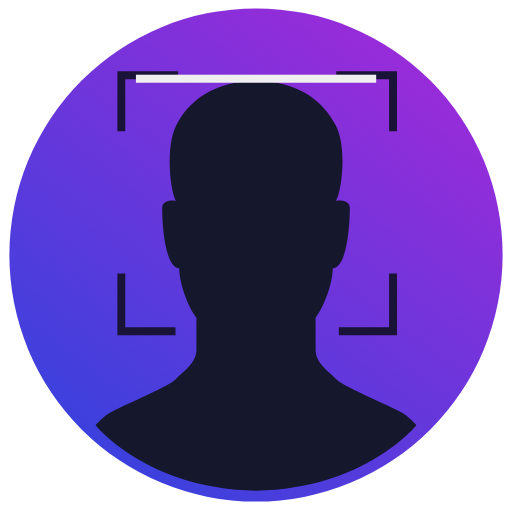
t = 0.00 s
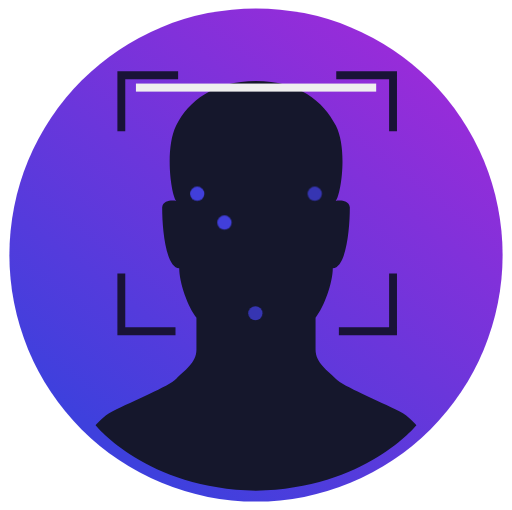
t = 1.67 s
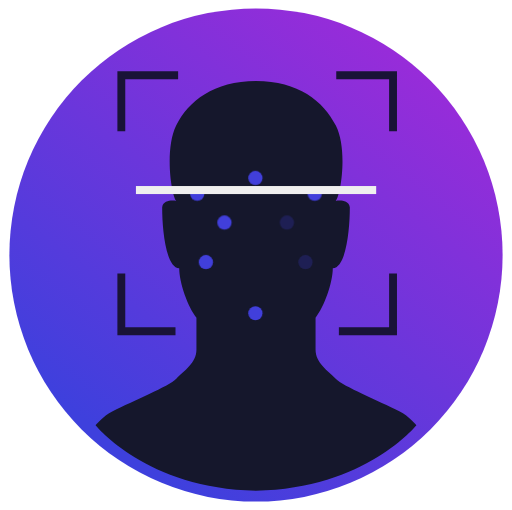
t = 3.33 s
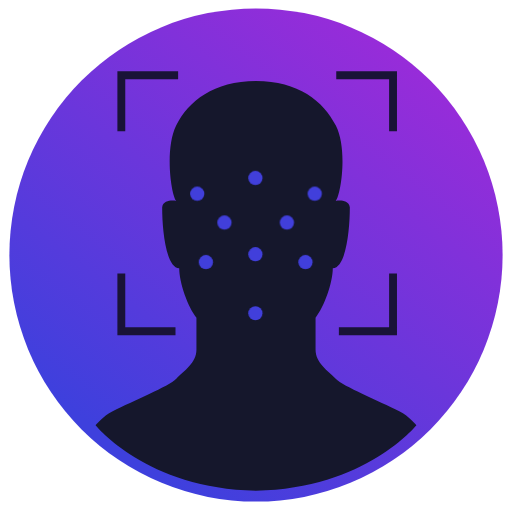
t = 5.00 s
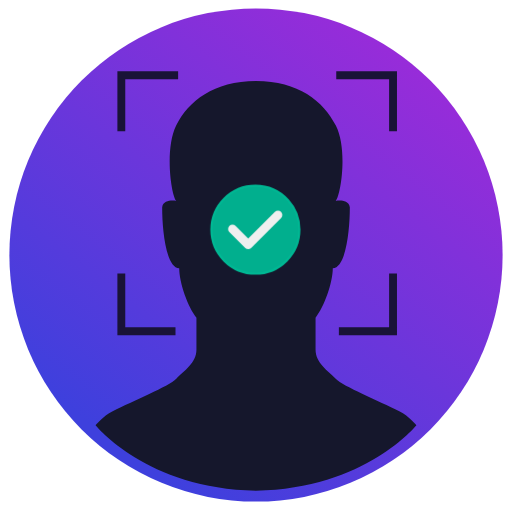
t = 6.67 s
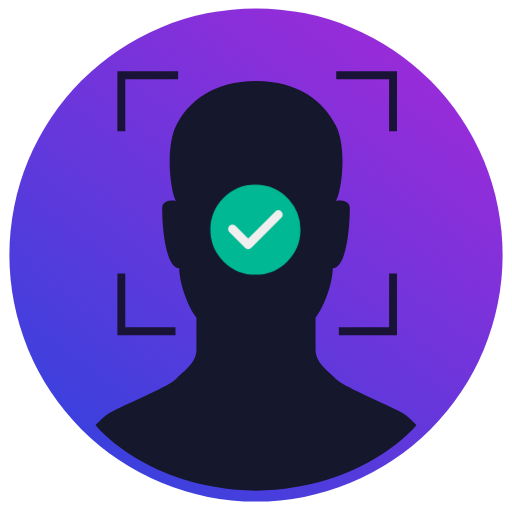
t = 8.33 s

The animated SVG that drew these frames (rendered in a browser with its animation timeline set to each time). Animation: 8 CSS @keyframes rules; one cycle of 10.00 s, repeats indefinitely.

<svg width="100%" min-height="0" viewBox="0 0 2344 2335" fill="none"
    xmlns="http://www.w3.org/2000/svg">
    <g id="Scanning">
        <circle id="bg" cx="1172" cy="1167.5" r="1129.11" fill="url(#paint0_linear_16_38)" />
        <path id="face-silhouette" d="M899.346 1600.61V1454.46C860.423 1406.61 820.423 1294.61 820.423 1228.61C757.284 1225.41 742.115 1040.61 742.423 948.609C747.223 916.609 787.5 916.097 807.039 919.84C784.423 894.609 752.046 684.475 807.039 573.686C862.031 462.897 979.102 370.474 1172.18 370.474C1365.26 370.474 1480.23 462.726 1536.96 573.686C1593.69 684.647 1559.58 894.609 1536.96 919.84C1556.5 916.097 1596.78 916.609 1601.58 948.609C1601.89 1040.61 1586.72 1225.41 1523.58 1228.61C1523.58 1294.61 1483.58 1406.61 1444.65 1454.46V1600.61C1444.65 1663.95 1502.74 1698.79 1536.96 1734.08C1571.18 1769.37 1735.53 1835.55 1828.06 1882.78C1874.19 1906.33 1906.19 1946.76 1906.19 1946.76C1906.19 1946.76 1673.5 2237.68 1172 2246.56C670.499 2237.68 437.808 1946.76 437.808 1946.76C437.808 1946.76 469.808 1906.33 515.942 1882.78C608.47 1835.55 772.821 1769.37 807.039 1734.08C841.256 1698.79 899.346 1663.95 899.346 1600.61Z" fill="#15172C" />
        <g id="scan-area">
            <path id="top-left" d="M555.422 600.609V344.609H815.422" stroke="#191337" stroke-width="36" />
            <path id="top-right" d="M1799.42 600.609V344.609H1539.42" stroke="#191337" stroke-width="36" />
            <path id="bottom-right" d="M1799.42 1252.61V1516.61H1551.42" stroke="#191337" stroke-width="36" />
            <path id="bottom-left" d="M555.422 1252.61V1516.61H803.422" stroke="#191337" stroke-width="36" />
        </g>
        <g id="face-dots">
            <circle id="d-1" cx="903" cy="886.75" r="32.5" fill="#413FDB" />
            <circle id="d-2" cx="1169.24" cy="814.75" r="32.5" fill="#413FDB" />
            <circle id="d-3" cx="1441" cy="886.75" r="32.5" fill="#413FDB" />
            <circle id="d-4" cx="1027.5" cy="1018.75" r="32.5" fill="#413FDB" />
            <circle id="d-5" cx="1313.48" cy="1018.75" r="32.5" fill="#413FDB" />
            <circle id="d-6" cx="942.5" cy="1200" r="32.5" fill="#413FDB" />
            <circle id="d-7" cx="1169.24" cy="1163.75" r="32.5" fill="#413FDB" />
            <circle id="d-8" cx="1398.48" cy="1200" r="32.5" fill="#413FDB" />
            <circle id="d-9" cx="1169.24" cy="1434.25" r="32.5" fill="#413FDB" />
        </g>
        <path id="scanning-bar" d="M622 360.474H1722" stroke="#EFEFEF" stroke-width="36" />
        <g id="tick-section">
            <path id="tick-circle" d="M1370.6 1051.25C1370.6 1162.46 1280.45 1252.61 1169.24 1252.61C1058.03 1252.61 967.878 1162.46 967.878 1051.25C967.878 940.042 1058.03 849.891 1169.24 849.891C1228.31 849.891 1281.44 875.327 1318.27 915.844C1350.78 951.604 1370.6 999.113 1370.6 1051.25Z" fill="#00B894" stroke="#00B894" stroke-width="10" />
            <path id="tick" d="M1064.24 1048.25L1136.24 1120.25L1274.24 982.25" stroke="#EFEFEF" stroke-width="40" stroke-linecap="round" stroke-linejoin="round" />
        </g>
    </g>
    <defs>
        <linearGradient id="paint0_linear_16_38" x1="1932.33" y1="336.609" x2="600.333" y2="2084.61" gradientUnits="userSpaceOnUse">
            <stop stop-color="#972CD9" />
            <stop offset="1" stop-color="#3E40DD" />
        </linearGradient>

        <style>
#d-1,
      #d-2,
      #d-3,
      #d-4,
      #d-5,
      #d-6,
      #d-7,
      #d-8,
      #d-9 {
        transform-box: fill-box;
        transform-origin: center;
      }

      #d-1,
      #d-4 {
        animation: d__appear__14 10s ease-in-out infinite;
      }

      @keyframes d__appear__14 {
        0% {
          opacity: 0;
        }

        10%,
        60% {
          opacity: 1;
        }

        63%,
        90% {
          opacity: 0;
        }

        100% {
          opacity: 0;
        }
      }

      #d-3,
      #d-9 {
        animation: d__appear__39 10s ease-in-out infinite;
      }

      @keyframes d__appear__39 {
        0%,
        10% {
          opacity: 0;
        }

        20%,
        60% {
          opacity: 1;
        }

        63%,
        90% {
          opacity: 0;
        }

        100% {
          opacity: 0;
        }
      }

      #d-2,
      #d-6 {
        animation: d__appear__26 10s ease-in-out infinite;
      }

      @keyframes d__appear__26 {
        0%,
        20% {
          opacity: 0;
        }

        30%,
        60% {
          opacity: 1;
        }

        63%,
        90% {
          opacity: 0;
        }

        100% {
          opacity: 0;
        }
      }

      #d-5,
      #d-8 {
        animation: d__appear__58 10s ease-in-out infinite;
      }

      @keyframes d__appear__58 {
        0%,
        30% {
          opacity: 0;
        }

        40%,
        60% {
          opacity: 1;
        }

        63%,
        90% {
          opacity: 0;
        }

        100% {
          opacity: 0;
        }
      }

      #d-7 {
        animation: d__appear__7 10s ease-in-out infinite;
      }

      @keyframes d__appear__7 {
        0%,
        40% {
          opacity: 0;
        }

        50%,
        60% {
          opacity: 1;
        }

        63%,
        90% {
          opacity: 0;
        }

        100% {
          opacity: 0;
        }
      }

      #scanning-bar {
        transform-box: fill-box;
        transform-origin: center;
        animation: scanning__bar 10s ease-in-out infinite;
      }

      @keyframes scanning__bar {
        0% {
          transform: translateY(0px);
        }

        8% {
          transform: translateY(1150px);
        }

        18% {
          transform: translateY(0px);
        }

        28% {
          transform: translateY(1150px);
        }

        38% {
          transform: translateY(0px);
        }

        48% {
          opacity: 1;
          transform: translateY(1150px);
        }

        50%,
        100% {
          opacity: 0;
          transform: translateY(1150px);
        }
      }

      #tick-circle {
        fill: transparent;
        stroke-dasharray: 1265.3624267578125;
        stroke-dashoffset: 1265.3624267578125;
        animation: tick__circle 10s ease-in-out infinite;
      }

      @keyframes tick__circle {
        0%,
        60% {
          fill: transparent;
          stroke-dashoffset: -1265.3624267578125;
        }

        65%,
        90% {
          stroke-dashoffset: 0;
        }

        68%,
        90% {
          fill: #00b894;
        }

        100% {
          fill: transparent;
          stroke-dashoffset: 1265.3624267578125;
        }
      }

      #tick {
        stroke-dasharray: 296.98486328125;
        stroke-dashoffset: 296.98486328125;
        animation: tick 10s ease-in-out infinite;
      }

      @keyframes tick {
        0%,
        62% {
          stroke-dashoffset: 296.98486328125;
        }

        67%,
        90% {
          stroke-dashoffset: 0;
        }

        100% {
          fill: transparent;
          stroke-dashoffset: 296.98486328125;
        }
      }
        </style>
    </defs>
</svg>